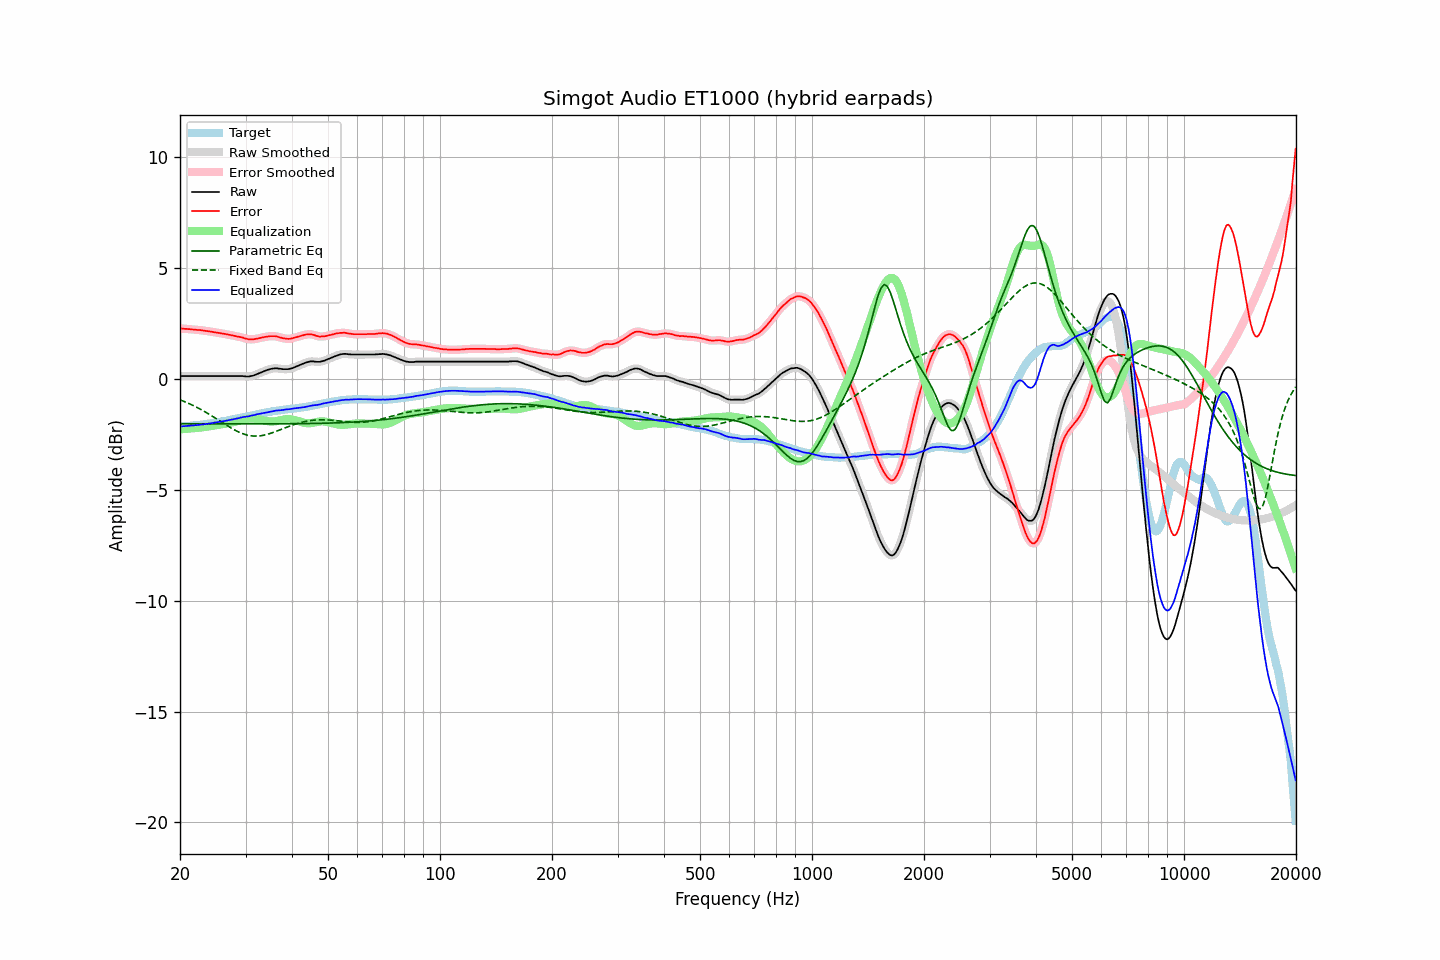

Values plotted in this chart, from the file beside it:
frequency, raw, error, smoothed, error_smoothed, equalization, parametric_eq, fixed_band_eq, equalized_raw, equalized_smoothed, target
20.00, 0.13, 2.27, 0.13, 2.28, -2.28, -2.02, -0.95, -2.15, -2.15, -2.15
20.20, 0.13, 2.27, 0.13, 2.27, -2.27, -2.02, -0.97, -2.14, -2.14, -2.15
20.40, 0.13, 2.26, 0.13, 2.26, -2.26, -2.02, -1.00, -2.14, -2.14, -2.14
20.61, 0.13, 2.25, 0.13, 2.26, -2.26, -2.02, -1.03, -2.13, -2.13, -2.13
20.81, 0.13, 2.25, 0.13, 2.25, -2.25, -2.02, -1.06, -2.13, -2.13, -2.13
21.02, 0.13, 2.24, 0.13, 2.25, -2.25, -2.02, -1.09, -2.12, -2.12, -2.12
21.23, 0.13, 2.24, 0.13, 2.24, -2.24, -2.02, -1.13, -2.11, -2.11, -2.12
21.44, 0.13, 2.23, 0.13, 2.23, -2.23, -2.02, -1.16, -2.11, -2.11, -2.11
21.66, 0.13, 2.22, 0.13, 2.23, -2.23, -2.02, -1.19, -2.10, -2.10, -2.10
21.87, 0.13, 2.22, 0.13, 2.22, -2.22, -2.02, -1.23, -2.09, -2.09, -2.10
22.09, 0.13, 2.21, 0.13, 2.21, -2.22, -2.02, -1.27, -2.09, -2.09, -2.09
22.31, 0.13, 2.20, 0.13, 2.21, -2.21, -2.02, -1.30, -2.08, -2.08, -2.08
22.54, 0.13, 2.20, 0.13, 2.20, -2.20, -2.02, -1.34, -2.07, -2.07, -2.08
22.76, 0.13, 2.19, 0.13, 2.19, -2.19, -2.03, -1.38, -2.07, -2.07, -2.07
22.99, 0.13, 2.18, 0.13, 2.19, -2.18, -2.03, -1.42, -2.06, -2.06, -2.06
23.22, 0.13, 2.17, 0.13, 2.17, -2.18, -2.03, -1.46, -2.05, -2.05, -2.05
23.45, 0.13, 2.16, 0.13, 2.16, -2.17, -2.03, -1.50, -2.04, -2.04, -2.04
23.69, 0.13, 2.15, 0.13, 2.15, -2.15, -2.03, -1.55, -2.03, -2.03, -2.03
23.92, 0.13, 2.14, 0.13, 2.15, -2.14, -2.03, -1.59, -2.02, -2.02, -2.02
24.16, 0.13, 2.13, 0.13, 2.13, -2.13, -2.03, -1.63, -2.01, -2.01, -2.01
24.40, 0.13, 2.12, 0.13, 2.12, -2.12, -2.03, -1.68, -1.99, -1.99, -2.00
24.65, 0.13, 2.10, 0.13, 2.11, -2.11, -2.03, -1.72, -1.98, -1.98, -1.98
24.89, 0.13, 2.09, 0.13, 2.09, -2.10, -2.03, -1.77, -1.97, -1.97, -1.97
25.14, 0.13, 2.08, 0.13, 2.08, -2.08, -2.03, -1.82, -1.96, -1.96, -1.96
25.39, 0.13, 2.07, 0.13, 2.07, -2.07, -2.03, -1.86, -1.95, -1.95, -1.95
25.65, 0.13, 2.06, 0.13, 2.06, -2.06, -2.03, -1.91, -1.93, -1.93, -1.94
25.91, 0.13, 2.04, 0.13, 2.05, -2.05, -2.03, -1.96, -1.92, -1.92, -1.92
26.16, 0.13, 2.03, 0.13, 2.04, -2.04, -2.03, -2.00, -1.91, -1.91, -1.91
26.43, 0.13, 2.02, 0.13, 2.02, -2.02, -2.03, -2.05, -1.90, -1.90, -1.90
26.69, 0.13, 2.01, 0.13, 2.01, -2.01, -2.03, -2.09, -1.88, -1.88, -1.89
26.96, 0.13, 1.99, 0.13, 2.00, -2.00, -2.03, -2.14, -1.87, -1.87, -1.87
27.23, 0.13, 1.98, 0.13, 1.98, -1.98, -2.03, -2.18, -1.85, -1.85, -1.86
27.50, 0.13, 1.96, 0.13, 1.97, -1.97, -2.03, -2.23, -1.84, -1.84, -1.84
27.77, 0.13, 1.95, 0.13, 1.95, -1.95, -2.03, -2.27, -1.83, -1.83, -1.83
28.05, 0.13, 1.93, 0.13, 1.94, -1.94, -2.03, -2.31, -1.81, -1.81, -1.81
28.33, 0.13, 1.92, 0.13, 1.92, -1.92, -2.03, -2.34, -1.80, -1.80, -1.80
28.62, 0.13, 1.90, 0.13, 1.91, -1.91, -2.03, -2.38, -1.78, -1.78, -1.78
28.90, 0.13, 1.89, 0.13, 1.89, -1.89, -2.03, -2.41, -1.76, -1.76, -1.77
29.19, 0.13, 1.87, 0.13, 1.88, -1.87, -2.03, -2.44, -1.74, -1.74, -1.75
29.48, 0.13, 1.86, 0.12, 1.86, -1.85, -2.03, -2.47, -1.72, -1.73, -1.74
29.78, 0.12, 1.83, 0.12, 1.84, -1.83, -2.03, -2.50, -1.72, -1.72, -1.72
30.08, 0.11, 1.81, 0.11, 1.81, -1.82, -2.03, -2.52, -1.71, -1.71, -1.71
30.38, 0.11, 1.79, 0.11, 1.80, -1.80, -2.03, -2.54, -1.70, -1.70, -1.69
30.68, 0.11, 1.78, 0.11, 1.79, -1.79, -2.03, -2.55, -1.69, -1.68, -1.68
30.99, 0.13, 1.78, 0.12, 1.78, -1.79, -2.03, -2.57, -1.66, -1.67, -1.66
31.30, 0.14, 1.78, 0.14, 1.78, -1.79, -2.03, -2.57, -1.65, -1.65, -1.65
31.61, 0.16, 1.78, 0.16, 1.79, -1.79, -2.03, -2.58, -1.63, -1.63, -1.63
31.93, 0.19, 1.80, 0.19, 1.80, -1.80, -2.03, -2.58, -1.61, -1.62, -1.62
32.24, 0.22, 1.81, 0.22, 1.82, -1.81, -2.03, -2.58, -1.60, -1.60, -1.60
32.57, 0.25, 1.83, 0.25, 1.83, -1.83, -2.03, -2.57, -1.58, -1.58, -1.59
32.89, 0.28, 1.84, 0.28, 1.85, -1.85, -2.03, -2.57, -1.57, -1.57, -1.57
33.22, 0.31, 1.86, 0.31, 1.86, -1.86, -2.03, -2.56, -1.55, -1.55, -1.56
33.55, 0.34, 1.87, 0.34, 1.88, -1.88, -2.03, -2.54, -1.54, -1.54, -1.54
33.89, 0.37, 1.89, 0.37, 1.89, -1.89, -2.03, -2.53, -1.52, -1.52, -1.53
34.23, 0.40, 1.90, 0.39, 1.90, -1.90, -2.03, -2.51, -1.51, -1.51, -1.51
34.57, 0.42, 1.91, 0.42, 1.92, -1.91, -2.03, -2.49, -1.50, -1.50, -1.50
34.92, 0.44, 1.92, 0.44, 1.92, -1.92, -2.03, -2.46, -1.48, -1.48, -1.49
35.27, 0.46, 1.92, 0.46, 1.93, -1.92, -2.03, -2.44, -1.47, -1.47, -1.47
35.62, 0.47, 1.92, 0.47, 1.93, -1.92, -2.03, -2.41, -1.45, -1.45, -1.46
35.97, 0.48, 1.92, 0.48, 1.92, -1.92, -2.03, -2.39, -1.44, -1.44, -1.45
... 635 more rows
